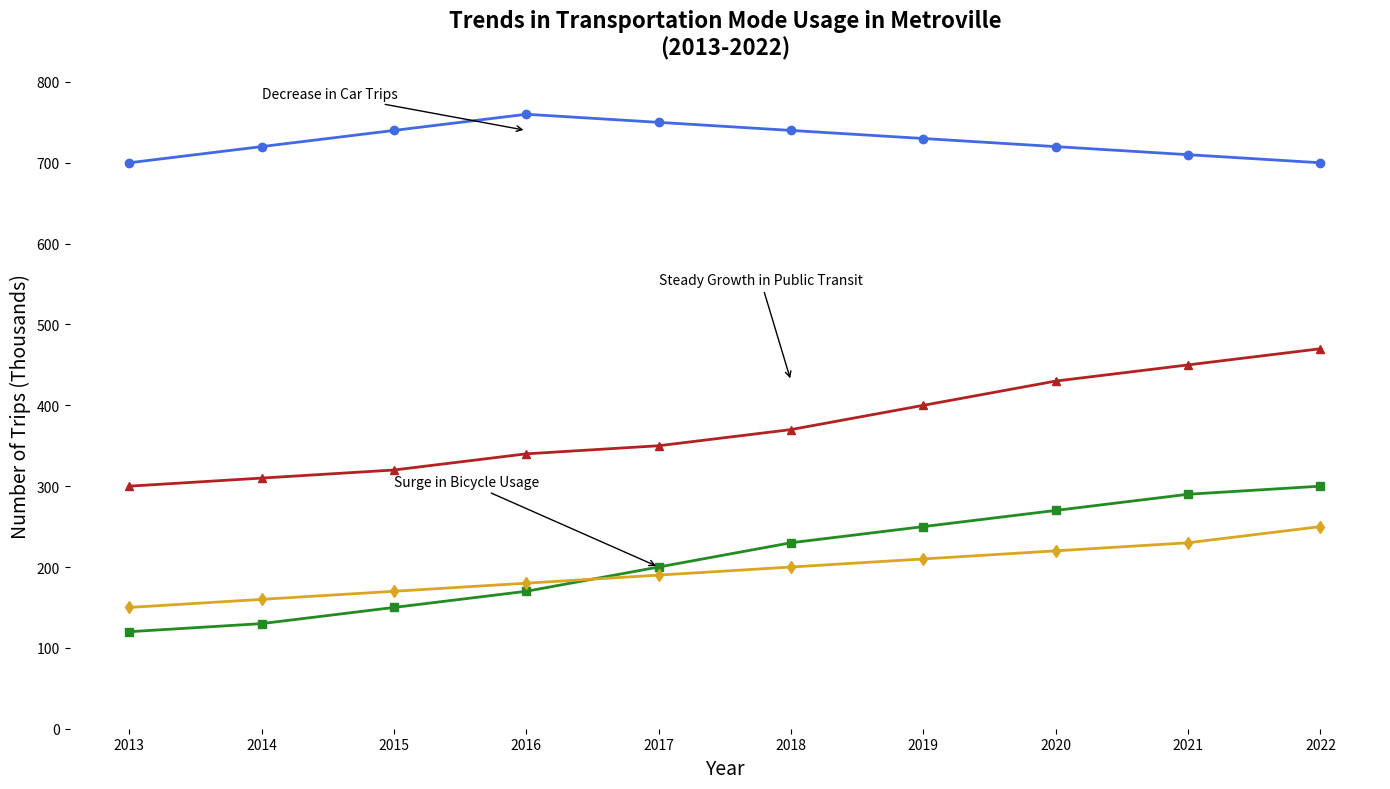

Here is the Python script that generated this plot:
import matplotlib.pyplot as plt
import numpy as np

years = np.arange(2013, 2023)

cars_usage = [700, 720, 740, 760, 750, 740, 730, 720, 710, 700]
bicycles_usage = [120, 130, 150, 170, 200, 230, 250, 270, 290, 300]
public_transit_usage = [300, 310, 320, 340, 350, 370, 400, 430, 450, 470]
walking_usage = [150, 160, 170, 180, 190, 200, 210, 220, 230, 250]

fig, ax = plt.subplots(figsize=(14, 8))

ax.plot(years, cars_usage, marker='o', linestyle='-', linewidth=2, color='royalblue')
ax.plot(years, bicycles_usage, marker='s', linestyle='-', linewidth=2, color='forestgreen')
ax.plot(years, public_transit_usage, marker='^', linestyle='-', linewidth=2, color='firebrick')
ax.plot(years, walking_usage, marker='d', linestyle='-', linewidth=2, color='goldenrod')

ax.set_title('Trends in Transportation Mode Usage in Metroville\n(2013-2022)', fontsize=16, fontweight='bold', pad=20)
ax.set_xlabel('Year', fontsize=14)
ax.set_ylabel('Number of Trips (Thousands)', fontsize=14)
ax.set_xticks(years)
ax.set_ylim(0, 800)

ax.spines['top'].set_visible(False)
ax.spines['right'].set_visible(False)
ax.spines['left'].set_visible(False)
ax.spines['bottom'].set_visible(False)

ax.annotate('Surge in Bicycle Usage', xy=(2017, 200), xytext=(2015, 300),
            arrowprops=dict(facecolor='black', arrowstyle='->'), fontsize=10)
ax.annotate('Steady Growth in Public Transit', xy=(2018, 430), xytext=(2017, 550),
            arrowprops=dict(facecolor='black', arrowstyle='->'), fontsize=10)
ax.annotate('Decrease in Car Trips', xy=(2016, 740), xytext=(2014, 780),
            arrowprops=dict(facecolor='black', arrowstyle='->'), fontsize=10)

plt.tight_layout()
plt.show()
